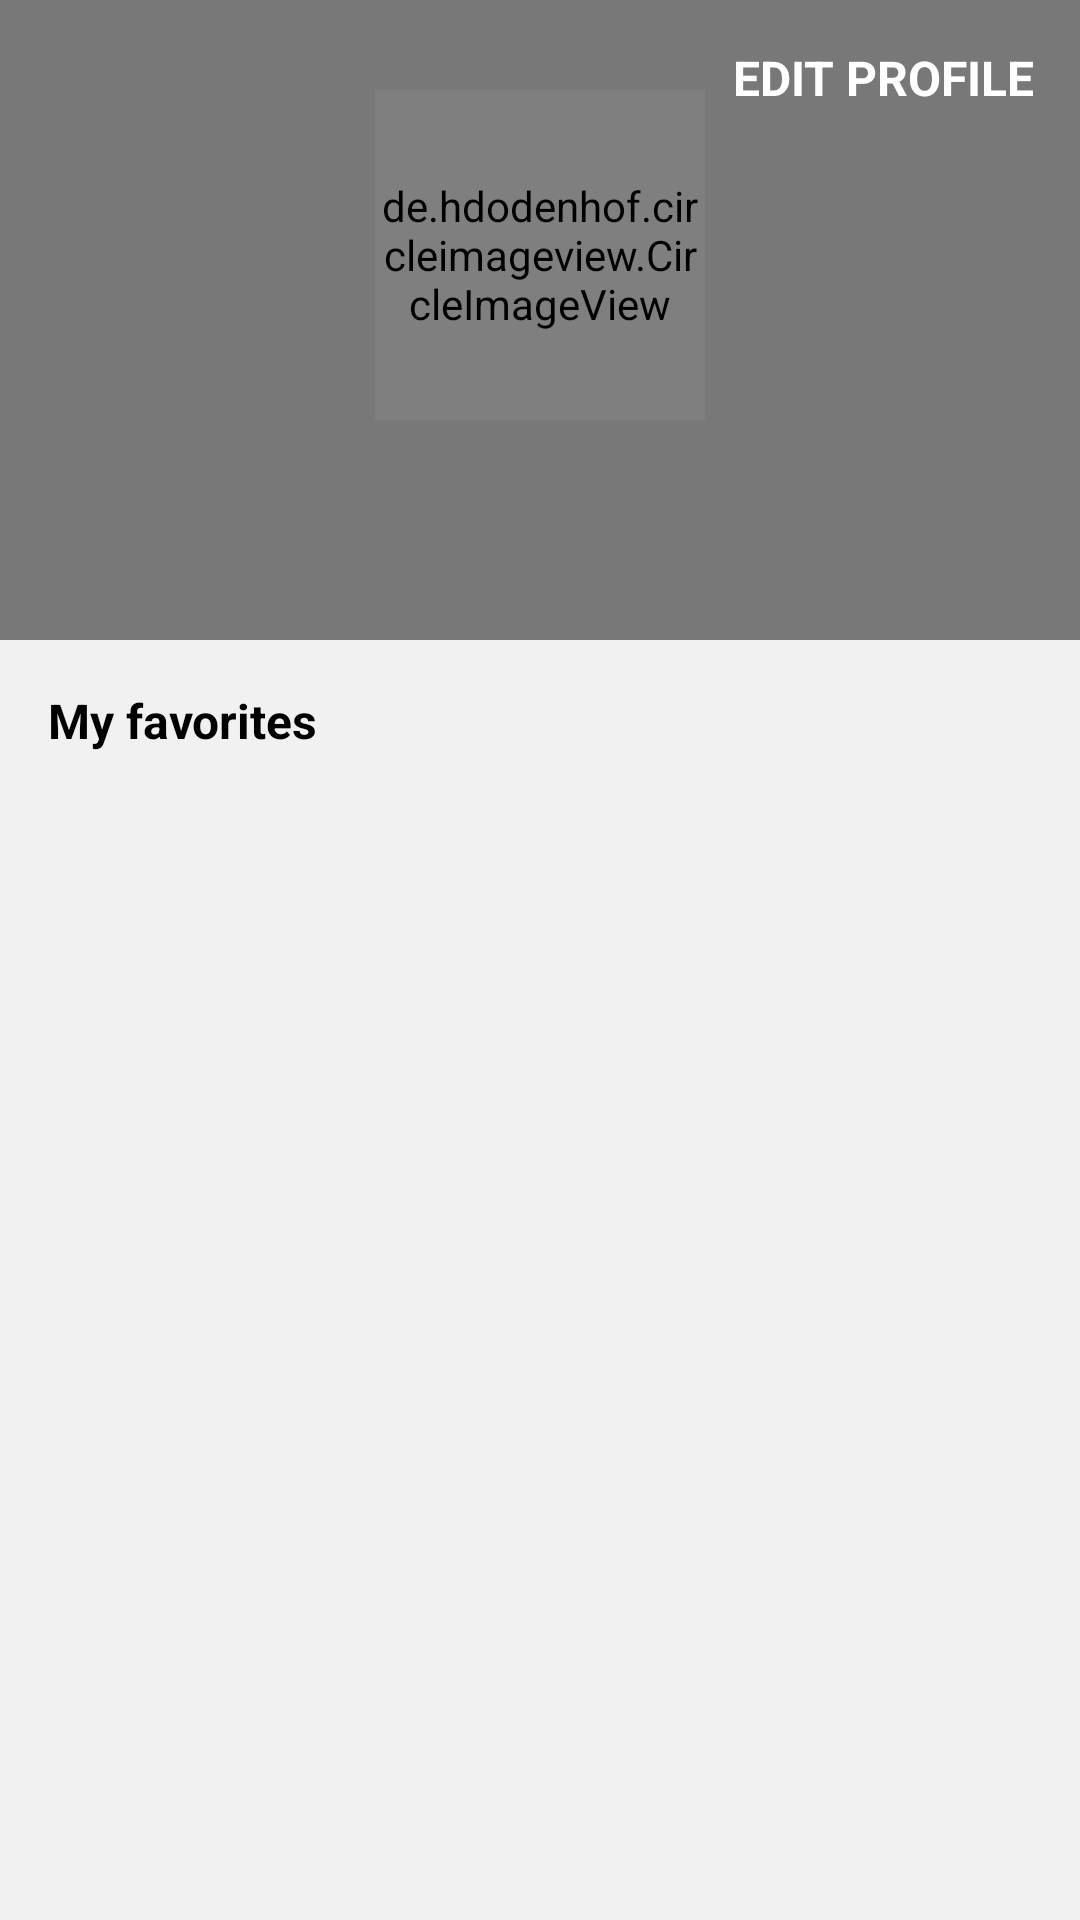

Reconstruct the res/layout file that produces this screen, plus the resources it refers to.
<!-- AndroidManifest.xml: application theme AppTheme -->
<!-- res/layout/fragment_profile.xml -->
<?xml version="1.0" encoding="utf-8"?>
<androidx.constraintlayout.widget.ConstraintLayout xmlns:android="http://schemas.android.com/apk/res/android"
    xmlns:app="http://schemas.android.com/apk/res-auto"
    xmlns:tools="http://schemas.android.com/tools"
    android:layout_width="match_parent"
    android:layout_height="match_parent"
    android:background="@color/light_grey"
    tools:context=".ui.dashboard.profile.ProfileFragment">

    <ImageView
        android:layout_width="match_parent"
        android:layout_height="0dp"
        android:background="@drawable/home_screen_background"
        android:scaleType="centerCrop"
        app:layout_constraintBottom_toBottomOf="@id/profile_email"
        app:layout_constraintStart_toStartOf="parent"
        app:layout_constraintTop_toTopOf="parent" />

    <View
        android:id="@+id/black_tint"
        android:layout_width="match_parent"
        android:layout_height="0dp"
        android:alpha="0.5"
        android:background="@color/black"
        app:layout_constraintBottom_toBottomOf="@id/profile_email"
        app:layout_constraintStart_toStartOf="parent"
        app:layout_constraintTop_toTopOf="parent" />

    <TextView
        android:id="@+id/edit_profile_btn"
        style="@style/h3_title_bold"
        android:layout_width="wrap_content"
        android:layout_height="wrap_content"
        android:layout_centerVertical="true"
        android:padding="@dimen/padding_15"
        android:text="EDIT PROFILE"
        android:textColor="@color/white"
        app:layout_constraintEnd_toEndOf="parent"
        app:layout_constraintTop_toTopOf="parent" />

    <de.hdodenhof.circleimageview.CircleImageView
        android:id="@+id/profile_photo"
        android:layout_width="@dimen/image_110"
        android:layout_height="@dimen/image_110"
        android:layout_centerVertical="true"
        android:layout_marginTop="30dp"
        android:layout_marginBottom="@dimen/margin_10"
        android:clickable="true"
        android:focusable="true"
        android:src="@drawable/profile_placeholder"
        app:layout_constraintEnd_toEndOf="parent"
        app:layout_constraintStart_toStartOf="parent"
        app:layout_constraintTop_toTopOf="parent" />

    <TextView
        android:id="@+id/profile_username"
        style="@style/h2_title"
        android:layout_width="wrap_content"
        android:layout_height="wrap_content"
        android:layout_centerVertical="true"
        android:paddingTop="@dimen/padding_10"
        android:textColor="@color/white"
        app:layout_constraintEnd_toEndOf="parent"
        app:layout_constraintStart_toStartOf="parent"
        app:layout_constraintTop_toBottomOf="@id/profile_photo"
        tools:text="@string/profile_dummy_username" />

    <TextView
        android:id="@+id/profile_email"
        android:layout_width="wrap_content"
        android:layout_height="wrap_content"
        android:paddingBottom="@dimen/margin_20"
        android:textColor="@color/white"
        app:layout_constraintEnd_toEndOf="parent"
        app:layout_constraintStart_toStartOf="parent"
        app:layout_constraintTop_toBottomOf="@id/profile_username"
        tools:text="@string/profile_dummy_email" />

    <TextView
        android:id="@+id/profile_favorites_title"
        style="@style/h3_title_bold"
        android:layout_width="wrap_content"
        android:layout_height="wrap_content"
        android:layout_centerVertical="true"
        android:padding="@dimen/padding_16"
        android:text="@string/my_favorites"
        app:layout_constraintStart_toStartOf="parent"
        app:layout_constraintTop_toBottomOf="@id/profile_email" />

    <androidx.recyclerview.widget.RecyclerView
        android:id="@+id/profile_favorites_recycler"
        android:layout_width="match_parent"
        android:layout_height="0dp"
        android:orientation="horizontal"
        app:layoutManager="androidx.recyclerview.widget.LinearLayoutManager"
        app:layout_constraintBottom_toBottomOf="parent"
        app:layout_constraintTop_toBottomOf="@id/profile_favorites_title"
        tools:listitem="@layout/holder_favorite_item" />

</androidx.constraintlayout.widget.ConstraintLayout>
<!-- res/layout/holder_favorite_item.xml (included above) -->
<?xml version="1.0" encoding="utf-8"?>
<androidx.cardview.widget.CardView xmlns:android="http://schemas.android.com/apk/res/android"
    android:layout_width="wrap_content"
    android:layout_height="wrap_content"
    xmlns:app="http://schemas.android.com/apk/res-auto"
    xmlns:tools="http://schemas.android.com/tools"
    android:layout_marginRight="@dimen/padding_10"
    android:elevation="@dimen/padding_10">

    <androidx.constraintlayout.widget.ConstraintLayout
        android:layout_width="match_parent"
        android:layout_height="match_parent"
        android:padding="@dimen/padding_10">

        <ImageView
            android:id="@+id/recipe_item_img"
            android:layout_width="@dimen/image_150"
            android:layout_height="@dimen/image_150"
            android:scaleType="centerCrop"
            android:layout_marginEnd="@dimen/margin_10"
            app:layout_constraintEnd_toEndOf="parent"
            android:layout_marginTop="@dimen/margin_10"
            app:layout_constraintStart_toStartOf="parent"
            app:layout_constraintTop_toTopOf="parent"
            tools:background="@color/orange" />

        <de.hdodenhof.circleimageview.CircleImageView
            android:id="@+id/heart_icon"
            android:layout_width="@dimen/margin_35"
            android:layout_height="@dimen/margin_35"
            android:background="@drawable/circle_black"
            android:backgroundTint="@color/red"
            android:padding="@dimen/margin_10"
            android:src="@drawable/heart_icon"
            app:layout_constraintEnd_toEndOf="parent"
            app:layout_constraintTop_toTopOf="parent" />

        <TextView
            android:id="@+id/recipe_item_label"
            android:layout_width="0dp"
            android:layout_height="wrap_content"
            android:gravity="center_horizontal"
            android:padding="@dimen/padding_5"
            android:background="@color/white"
            app:layout_constraintEnd_toEndOf="@id/recipe_item_img"
            app:layout_constraintStart_toStartOf="@id/recipe_item_img"
            app:layout_constraintTop_toBottomOf="@id/recipe_item_img"
            tools:text="@string/item_recipe_label" />

    </androidx.constraintlayout.widget.ConstraintLayout>

</androidx.cardview.widget.CardView>
<!-- resources referenced by this layout -->
<resources>
  <color name="black">#000</color>
  <color name="light_grey">#f1f1f1</color>
  <color name="orange">#db6400</color>
  <color name="red">#e60000</color>
  <color name="white">#fff</color>
  <dimen name="image_110">110dp</dimen>
  <dimen name="image_150">150dp</dimen>
  <dimen name="margin_10">10dp</dimen>
  <dimen name="margin_20">20dp</dimen>
  <dimen name="margin_35">35dp</dimen>
  <dimen name="padding_10">10dp</dimen>
  <dimen name="padding_15">15dp</dimen>
  <dimen name="padding_16">16dp</dimen>
  <dimen name="padding_5">5dp</dimen>
  <!-- drawable circle_black (drawable) -->
  <?xml version="1.0" encoding="utf-8"?>
  <shape xmlns:android="http://schemas.android.com/apk/res/android"
      android:shape="oval">
      <solid android:color="#0f0f0f"/>
      <size android:width="28dp" android:height="28dp"/>
  </shape>
  <string name="item_recipe_label">Recipe label</string>
  <string name="my_favorites">My favorites</string>
  <string name="profile_dummy_email">test@test.com</string>
  <string name="profile_dummy_username">username</string>
  <style name="h2_title" parent="Widget.AppCompat.TextView">
          <item name="android:textColor">@color/black</item>
          <item name="android:textSize">18sp</item>
          <item name="android:textStyle">bold</item>
      </style>
  <style name="h3_title_bold" parent="Widget.AppCompat.TextView">
          <item name="android:textColor">@color/black</item>
          <item name="android:textSize">16sp</item>
          <item name="android:textStyle">bold</item>
      </style>
  <style name="AppTheme" parent="Theme.MaterialComponents.Light.NoActionBar">
          
          <item name="colorPrimary">@color/colorPrimary</item>
          <item name="colorPrimaryDark">@color/colorPrimaryDark</item>
          <item name="colorAccent">@color/colorAccent</item>
          <item name="android:statusBarColor">@color/orange</item>
      </style>
  <color name="colorPrimary">#6200EE</color>
  <color name="colorPrimaryDark">#3700B3</color>
  <color name="colorAccent">#03DAC5</color>
</resources>
